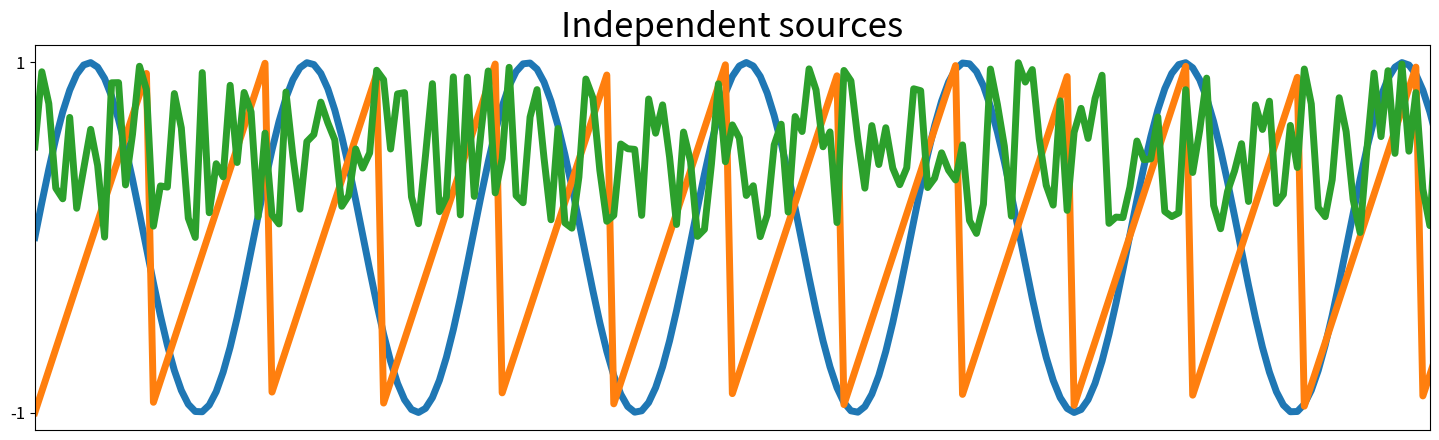
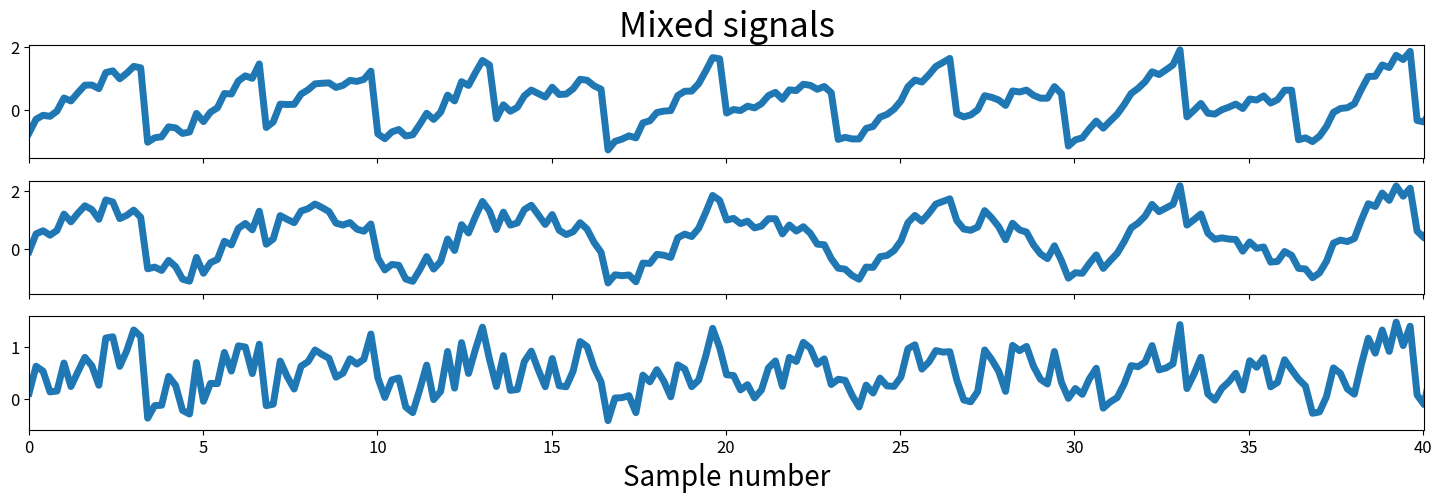
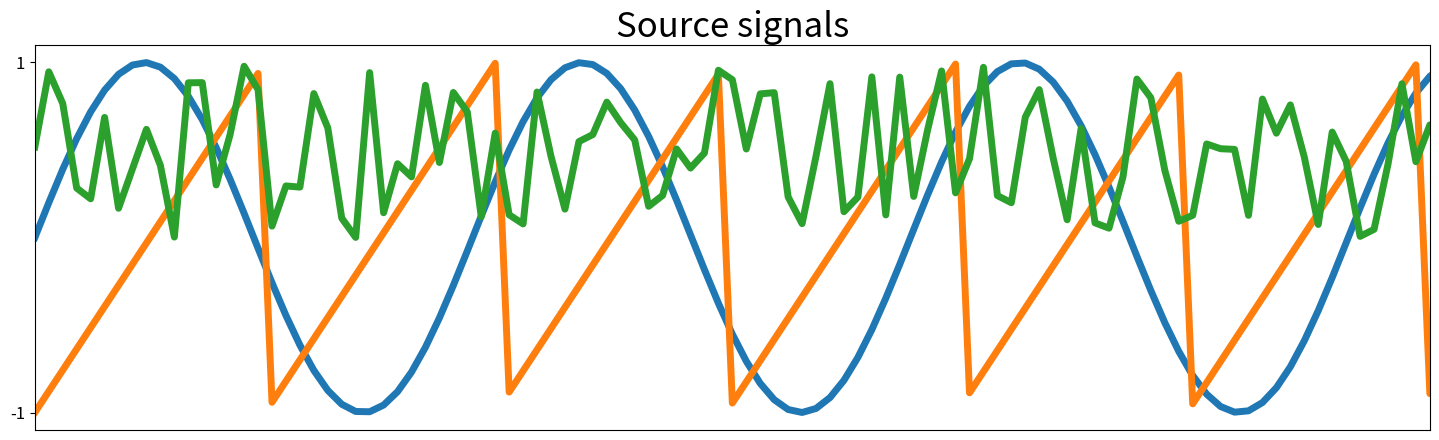
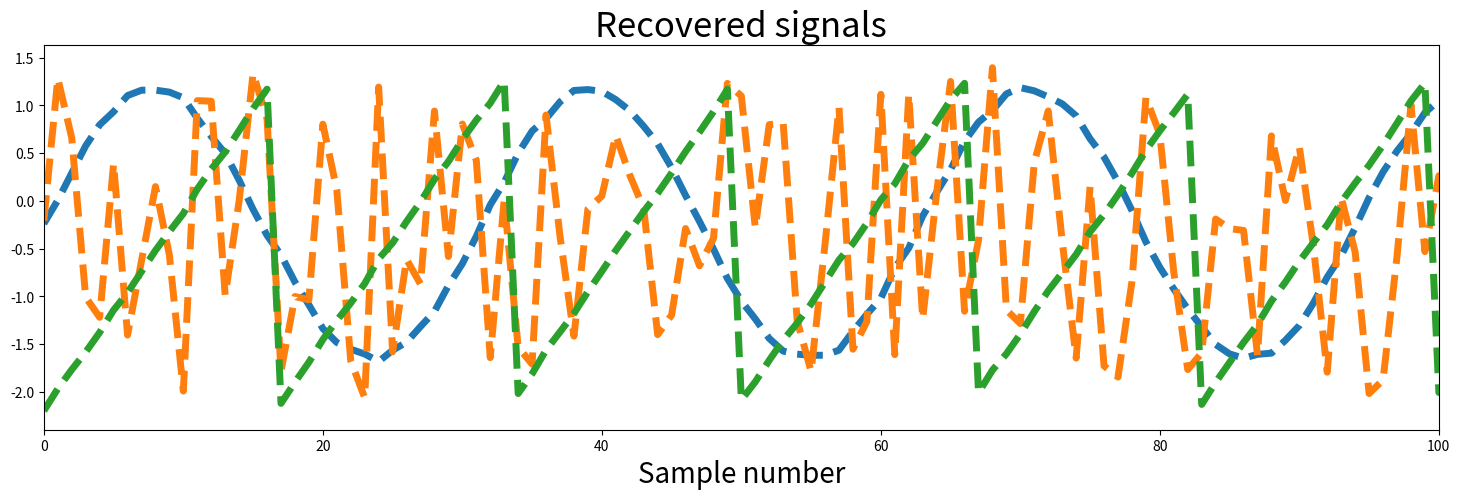

Source code (Python) for these figures, in order:
import pandas as pd
import numpy as np
from scipy import signal
import matplotlib.pyplot as plt

# Set a seed for the random number generator for reproducibility
np.random.seed(23)

# Number of samples
ns = np.linspace(0, 200, 1000)

# Source matrix
S = np.array([np.sin(ns * 1),
              signal.sawtooth(ns * 1.9),
              np.random.random(len(ns))]).T

# Mixing matrix
A = np.array([[0.5, 1, 0.2],
              [1, 0.5, 0.4],
              [0.5, 0.8, 1]])

# Mixed signal matrix
X = S.dot(A).T

# Plot sources & signals
fig, ax = plt.subplots(1, 1, figsize=[18, 5])
ax.plot(ns, S, lw=5)
ax.set_xticks([])
ax.set_yticks([-1, 1])
ax.set_xlim(ns[0], ns[200])
ax.tick_params(labelsize=12)
ax.set_title('Independent sources', fontsize=25)

fig, ax = plt.subplots(3, 1, figsize=[18, 5], sharex=True)
ax[0].plot(ns, X[0], lw=5)
ax[0].set_title('Mixed signals', fontsize=25)
ax[0].tick_params(labelsize=12)

ax[1].plot(ns, X[1], lw=5)
ax[1].tick_params(labelsize=12)
ax[1].set_xlim(ns[0], ns[-1])

ax[2].plot(ns, X[2], lw=5)
ax[2].tick_params(labelsize=12)
ax[2].set_xlim(ns[0], ns[-1])
ax[2].set_xlabel('Sample number', fontsize=20)
ax[2].set_xlim(ns[0], ns[200])

plt.show()

def center(x):
    mean = np.mean(x, axis=1, keepdims=True)
    print(mean)
    centered =  x - mean
    return centered, mean

def covariance(x):
    mean = np.mean(x, axis=1, keepdims=True)
    print(mean)
    n = np.shape(x)[1] - 1
    m = x - mean

    return (m.dot(m.T))/n


def whiten(X):
    # Calculate the covariance matrix
    coVarM = covariance(X)

    # Single value decoposition
    U, S, V = np.linalg.svd(coVarM)

    # Calculate diagonal matrix of eigenvalues
    d = np.diag(1.0 / np.sqrt(S))

    # Calculate whitening matrix
    whiteM = np.dot(U, np.dot(d, U.T))

    # Project onto whitening matrix
    Xw = np.dot(whiteM, X)

    return Xw, whiteM


def fastIca(signals, alpha=1, thresh=1e-8, iterations=5000):
    m, n = signals.shape

    # Initialize random weights
    W = np.random.rand(m, m)

    for c in range(m):
        w = W[c, :].copy().reshape(m, 1)
        w = w / np.sqrt((w ** 2).sum())

        i = 0
        lim = 100
        while (lim > thresh) & (i < iterations):
            # Dot product of weight and signal
            ws = np.dot(w.T, signals)

            # Pass w*s into contrast function g
            wg = np.tanh(ws * alpha).T

            # Pass w*s into g prime
            wg_ = (1 - np.square(np.tanh(ws))) * alpha

            # Update weights
            wNew = (signals * wg.T).mean(axis=1) - wg_.mean() * w.squeeze()

            # Decorrelate weights
            wNew = wNew - np.dot(np.dot(wNew, W[:c].T), W[:c])
            wNew = wNew / np.sqrt((wNew ** 2).sum())

            # Calculate limit condition
            lim = np.abs(np.abs((wNew * w).sum()) - 1)

            # Update weights
            w = wNew

            # Update counter
            i += 1

        W[c, :] = w.T
    return W

# Center signals
Xc, meanX = center(X)

# Whiten mixed signals
Xw, whiteM = whiten(Xc)
print(np.round(covariance(Xw)))

W = fastIca(Xw,  alpha=1)

#Un-mix signals using
unMixed = Xw.T.dot(W.T)

# Subtract mean
unMixed = (unMixed.T - meanX).T

# Plot input signals (not mixed)
fig, ax = plt.subplots(1, 1, figsize=[18, 5])
ax.plot(S, lw=5)
ax.tick_params(labelsize=12)
ax.set_xticks([])
ax.set_yticks([-1, 1])
ax.set_title('Source signals', fontsize=25)
ax.set_xlim(0, 100)

fig, ax = plt.subplots(1, 1, figsize=[18, 5])
ax.plot(unMixed, '--', label='Recovered signals', lw=5)
ax.set_xlabel('Sample number', fontsize=20)
ax.set_title('Recovered signals', fontsize=25)
ax.set_xlim(0, 100)

plt.show()
